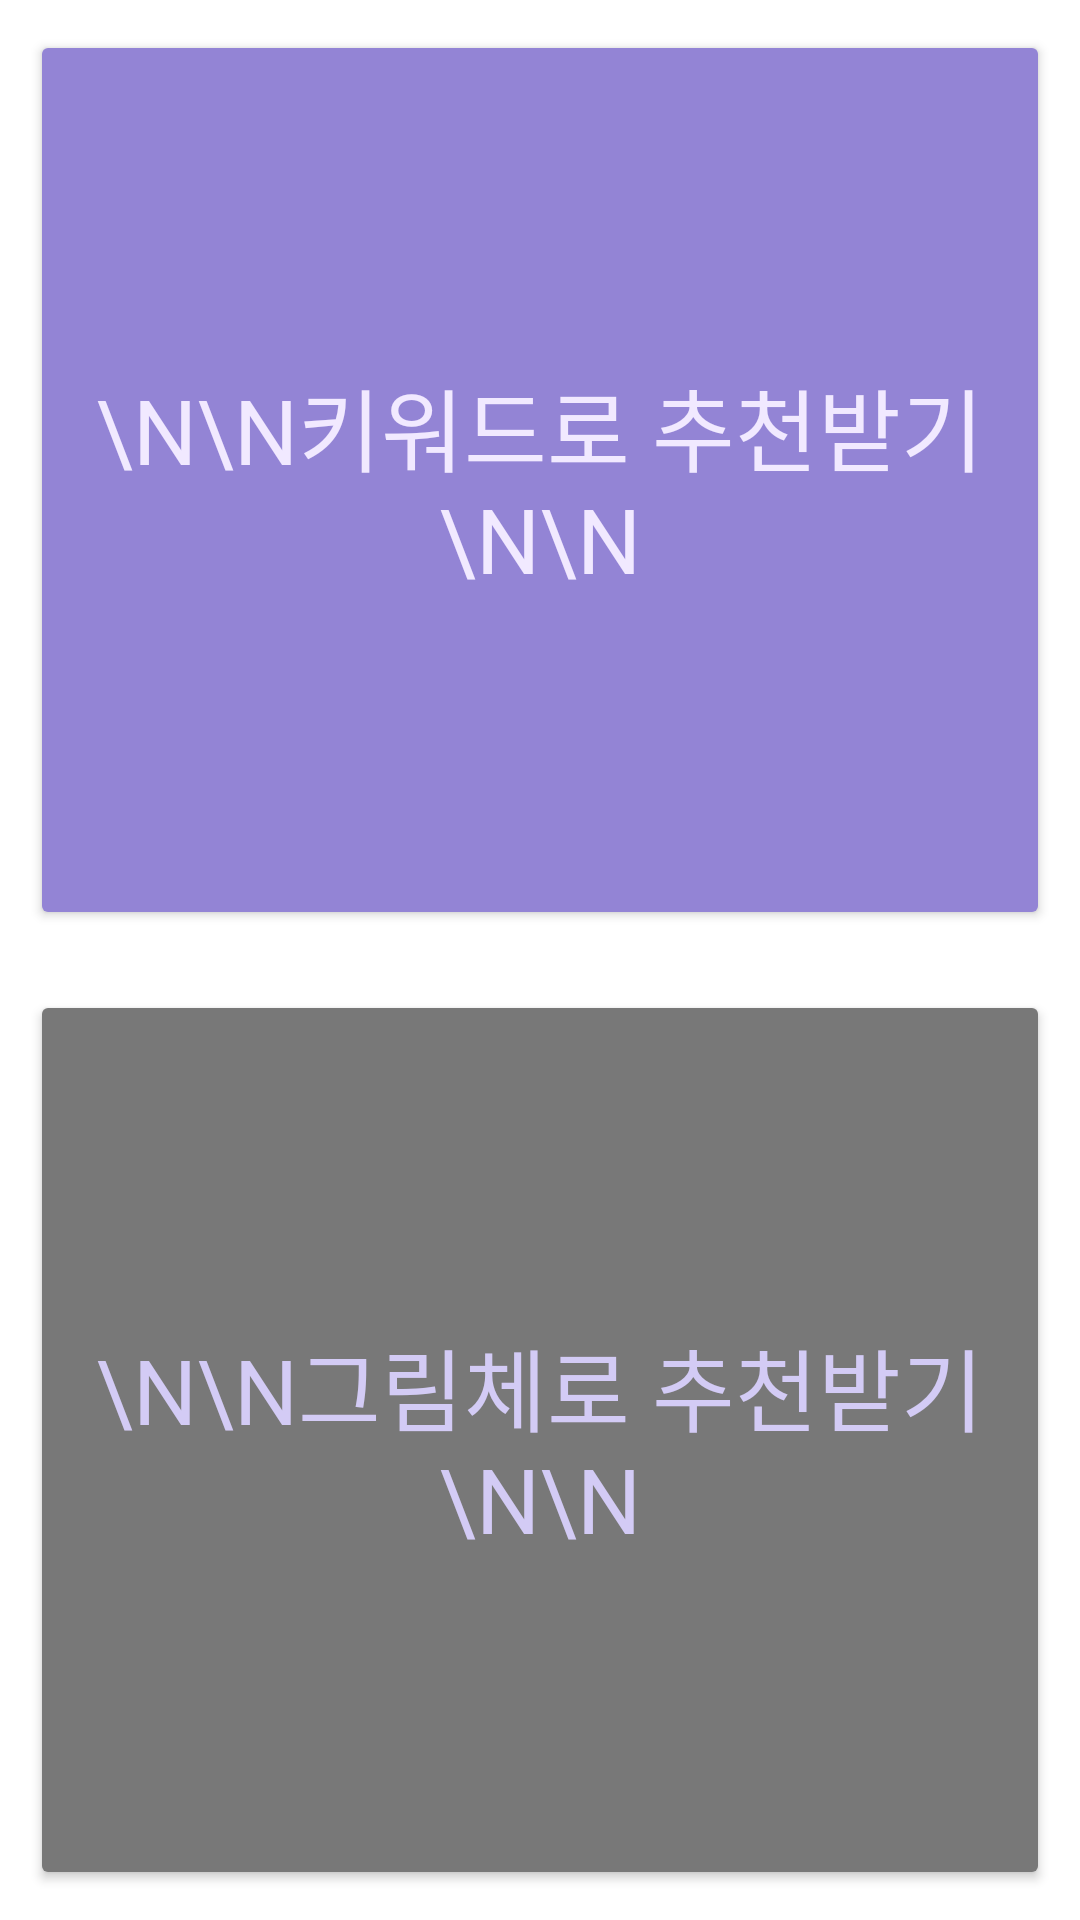

Here is an Android app screen rendered from its layout file. Give the layout XML and the strings, colors and styles it references.
<!-- AndroidManifest.xml: application theme Theme.Webtad -->
<!-- res/layout/select_rc.xml -->
<?xml version="1.0" encoding="utf-8"?>
<LinearLayout
    xmlns:android="http://schemas.android.com/apk/res/android"
    android:layout_width="match_parent"
    android:layout_height="match_parent"
    android:orientation="vertical">

    <Button
        android:layout_width="match_parent"
        android:layout_height="wrap_content"
        android:layout_weight="1"
        android:layout_marginLeft="10dp"
        android:layout_marginRight="10dp"
        android:layout_marginTop="10dp"
        android:layout_marginBottom="10dp"
        android:text="\n\n키워드로 추천받기\n\n"
        android:textSize="30dp"
        android:textColor="#F1E9FF"
        android:backgroundTint="#9384D5"
        android:fontFamily="@font/cafe24_air"/>

    <Button
        android:layout_width="match_parent"
        android:layout_height="wrap_content"
        android:layout_weight="1"
        android:layout_marginLeft="10dp"
        android:layout_marginRight="10dp"
        android:layout_marginTop="10dp"
        android:layout_marginBottom="10dp"
        android:text="\n\n그림체로 추천받기\n\n"
        android:textSize="30dp"
        android:textColor="#D3CBF5"
        android:backgroundTint="#787878"
        android:fontFamily="@font/cafe24_air"/>

</LinearLayout>
<!-- resources referenced by this layout -->
<resources>
  <style name="Theme.Webtad" parent="Theme.MaterialComponents.DayNight.DarkActionBar">
          <item name="windowNoTitle">true</item>
          
          <item name="colorPrimary">@color/purple_500</item>
          <item name="colorPrimaryVariant">@color/purple_700</item>
          <item name="colorOnPrimary">@color/white</item>
          
          <item name="colorSecondary">@color/teal_200</item>
          <item name="colorSecondaryVariant">@color/teal_700</item>
          <item name="colorOnSecondary">@color/black</item>
          
          <item name="android:statusBarColor" tools:targetApi="l">?attr/colorPrimaryVariant</item>
          
      </style>
  <!-- not gathered from this repository: default colours our renderer supplied (Android Studio template values) -->
  <color name="purple_500">#FF6200EE</color>
  <color name="purple_700">#FF3700B3</color>
  <color name="teal_200">#FF03DAC5</color>
  <color name="teal_700">#FF018786</color>
  <color name="black">#FF000000</color>
  <color name="white">#FFFFFFFF</color>
</resources>
